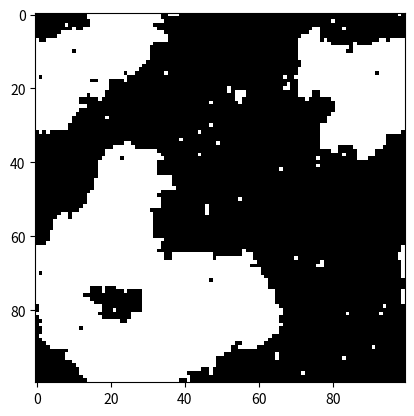

This figure's Python source:
import matplotlib.pyplot as plt

import math
import random

class Lattice():
    def __init__(self, gridsize, T_J_ratio):
        self.size = gridsize
        self.T_J_ratio = T_J_ratio
        self.spin = [[random.choice([-1,1]) for _ in range(self.size)] for _ in range(self.size)]

    def energy_diff(self, i, j):
        top = self.spin[(i-1)%self.size][j]
        bottom = self.spin[(i+1)%self.size][j]
        left = self.spin[i][(j-1)%self.size]
        right = self.spin[i][(j+1)%self.size]

        return 2*self.spin[i][j]*(top+bottom+left+right)
    
    def step(self):
        i = random.randint(0,self.size-1)
        j = random.randint(0,self.size-1)

        deltaE = self.energy_diff(i,j)
        if deltaE <= 0:
            self.spin[i][j] *= -1
        else:
            flip_probability = math.exp(-deltaE/self.T_J_ratio)
            if random.random() < flip_probability:
                self.spin[i][j] *= -1

    def MC_step(self):
        for _ in range(self.size**2):
            self.step()


if __name__ == "__main__":
    gridsize = 100
    T_J_ratio = 1.5
    lattice = Lattice(gridsize, T_J_ratio)
    MC_steps = 100
    for i in range(MC_steps):
        print(f"\rGenerating lattice series... MC step {i+1}/{MC_steps}", end="", flush=True)
        lattice.MC_step()
    plt.imshow(lattice.spin, cmap="gray")
    plt.show()
